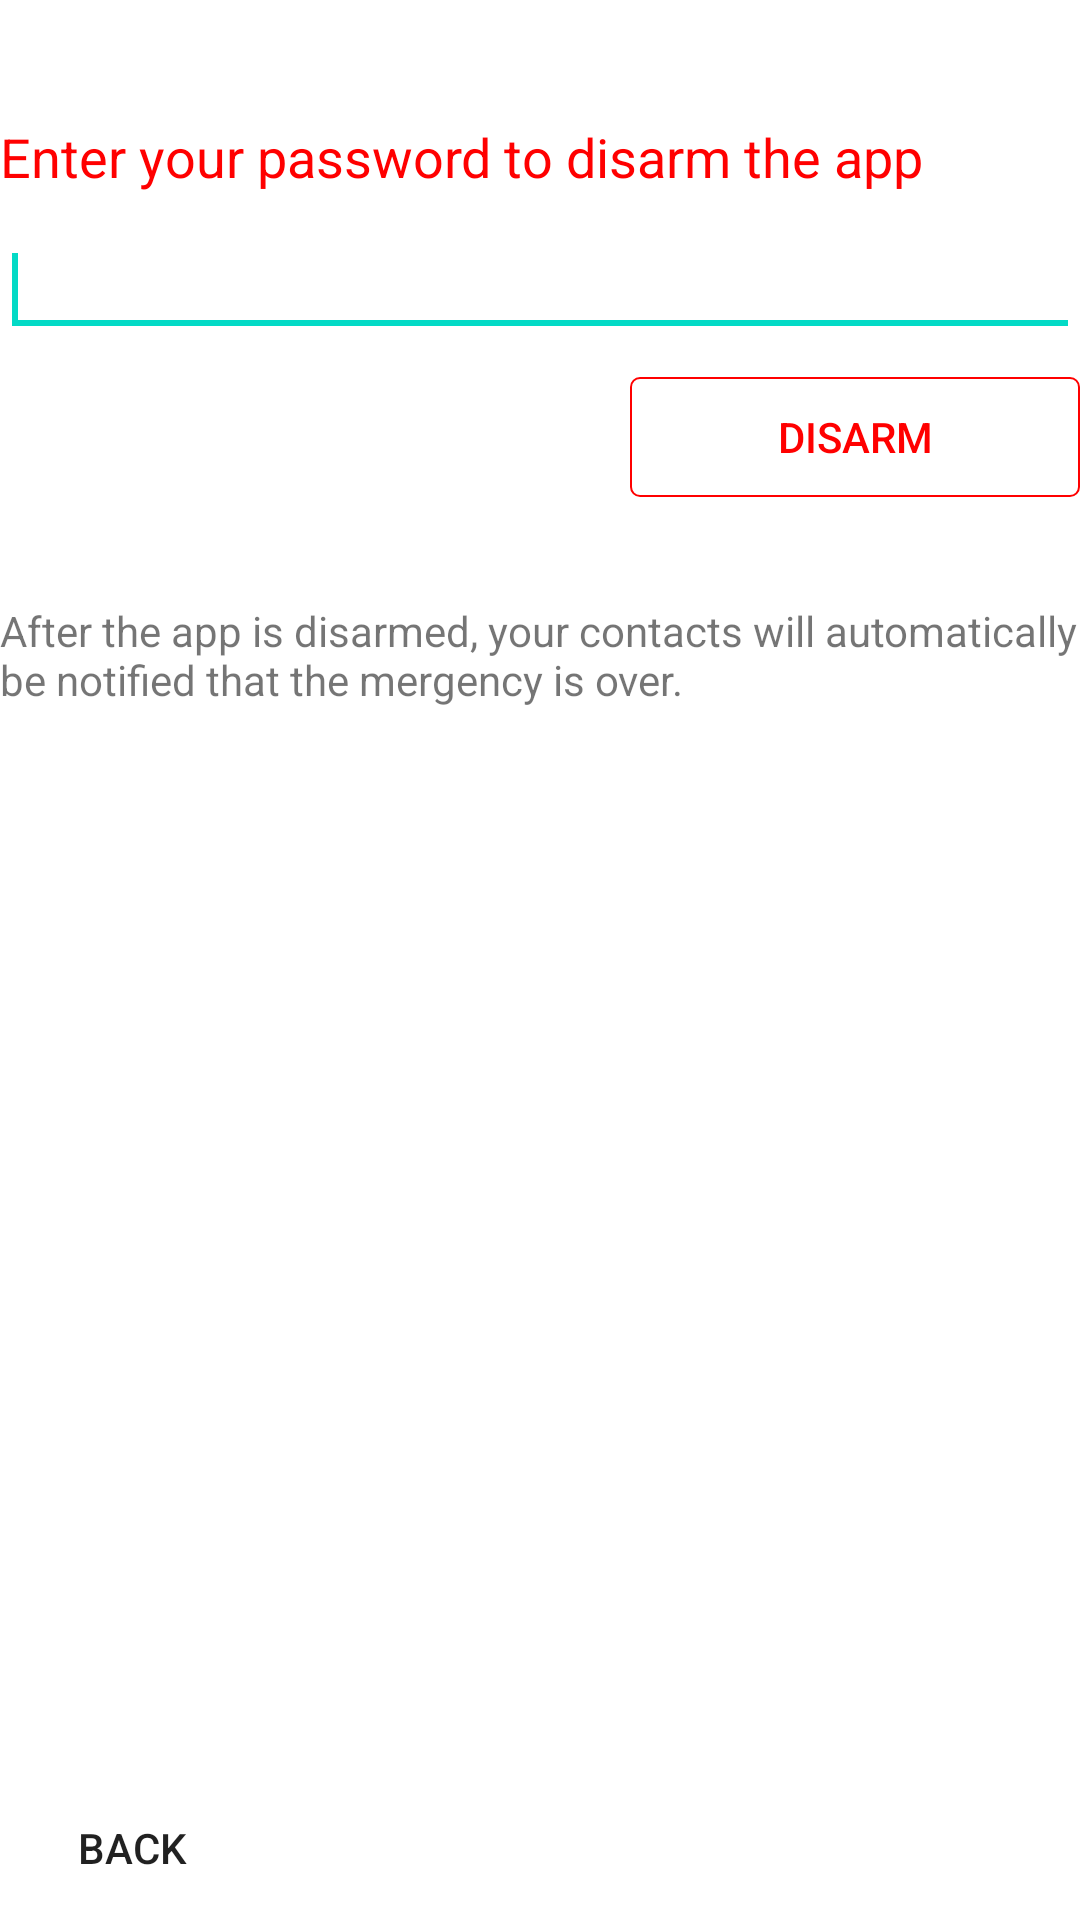

Write the Android layout XML for this screen, with the resource values it uses.
<!-- AndroidManifest.xml: fallback theme Theme.MaterialComponents.DayNight.NoActionBar -->
<!-- res/layout/emergency.xml -->
<?xml version="1.0" encoding="utf-8"?>
<LinearLayout xmlns:android="http://schemas.android.com/apk/res/android"
    android:layout_width="fill_parent"
    android:layout_height="fill_parent"
    android:orientation="vertical" >

    <TextView
        android:id="@+id/textView1"
        android:layout_width="wrap_content"
        android:layout_height="wrap_content"
        android:layout_marginTop="40sp"
        android:textColor="#FF0000"
        android:text="Enter your password to disarm the app"
        android:textAppearance="?android:attr/textAppearanceMedium" />

    <EditText
        android:id="@+id/password_field"
        android:layout_width="match_parent"
        android:layout_height="wrap_content"
        android:layout_marginTop="10sp"
        android:ems="10"
        android:inputType="textPassword" >

        <requestFocus />
    </EditText>

    <Button
        android:id="@+id/disarm_button"
        style="@style/RedButtonStyle"
        android:layout_gravity="right"
        android:layout_marginTop="10sp"
        android:text="Disarm" />

    <TextView
        android:id="@+id/textView2"
        android:layout_width="wrap_content"
        android:layout_height="wrap_content"
        android:layout_marginTop="30sp"
        android:text="After the app is disarmed, your contacts will automatically be notified that the mergency is over."
        android:textAppearance="?android:attr/textAppearanceSmall" />

    <RelativeLayout
        android:layout_width="fill_parent"
        android:layout_height="fill_parent"
        android:orientation="horizontal" >

        <Button
            android:id="@+id/back_button"
            android:layout_width="wrap_content"
            android:layout_height="wrap_content"
            android:layout_alignParentLeft="true"
            android:layout_alignParentBottom="true"
            android:background="@null"
            android:text="Back" />

        
    </RelativeLayout>

</LinearLayout>
<!-- resources referenced by this layout -->
<resources>
  <style name="RedButtonStyle">
          <item name="android:layout_width">150sp</item>
          <item name="android:layout_height">40sp</item>
          <item name="android:layout_marginBottom">5sp</item>
          <item name="android:textColor">#FF0000</item>
          <item name="android:background">@drawable/button_red_frame</item>
      </style>
  <!-- drawable button_red_frame (drawable) -->
  <?xml version="1.0" encoding="utf-8"?>
  <shape xmlns:android="http://schemas.android.com/apk/res/android"
    android:shape="rectangle">
    <solid android:color="#00000000" />
    <corners android:radius="3dp" />
    <stroke android:width="2px" android:color="#FF0000" />
  </shape>
</resources>
